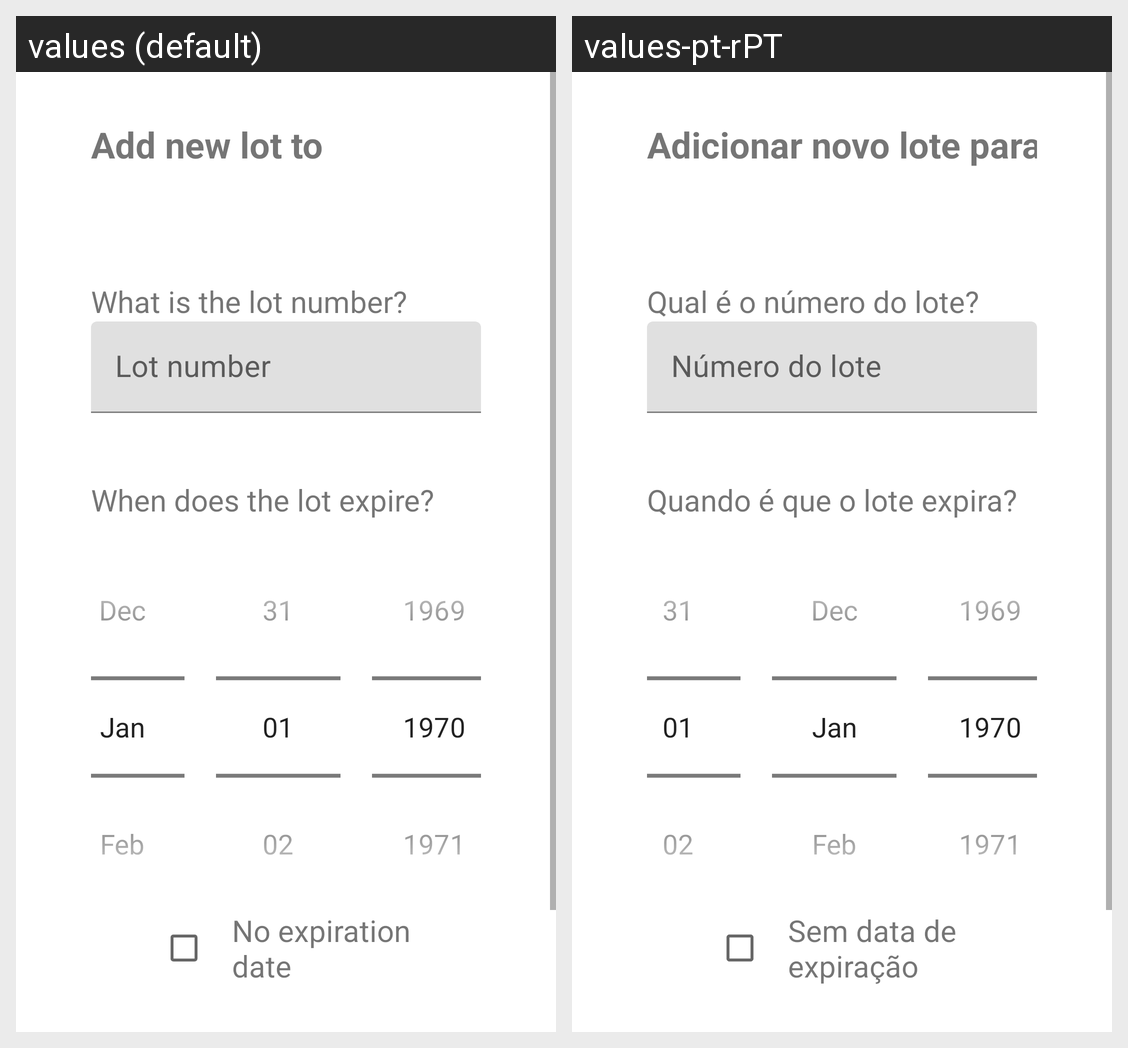

For this localized Android screen grid, give each drawn string resource with its value in every locale shown.
Android screen res/layout/dialog_add_lot.xml rendered under 2 locales, left to right: values (default), values-pt-rPT. Device: Nexus 5 (rendered at 1080×1920; each locale shown at half size, 540×960, under a caption strip naming it); theme AppTheme.
Strings drawn on this screen, with the default value and each locale's value (text and hints the layout hard-codes, and strings that could not be matched under every locale, appear in the picture but are not listed):

title_add_new_lot
  values: Add new lot to
  values-pt-rPT: Adicionar novo lote para

label_lot_number
  values: What is the lot number?
  values-pt-rPT: Qual é o número do lote?

label_add_lot_expire
  values: When does the lot expire?
  values-pt-rPT: Quando é que o lote expira?

label_no_expiration_date
  values: No expiration date
  values-pt-rPT: Sem data de expiração
